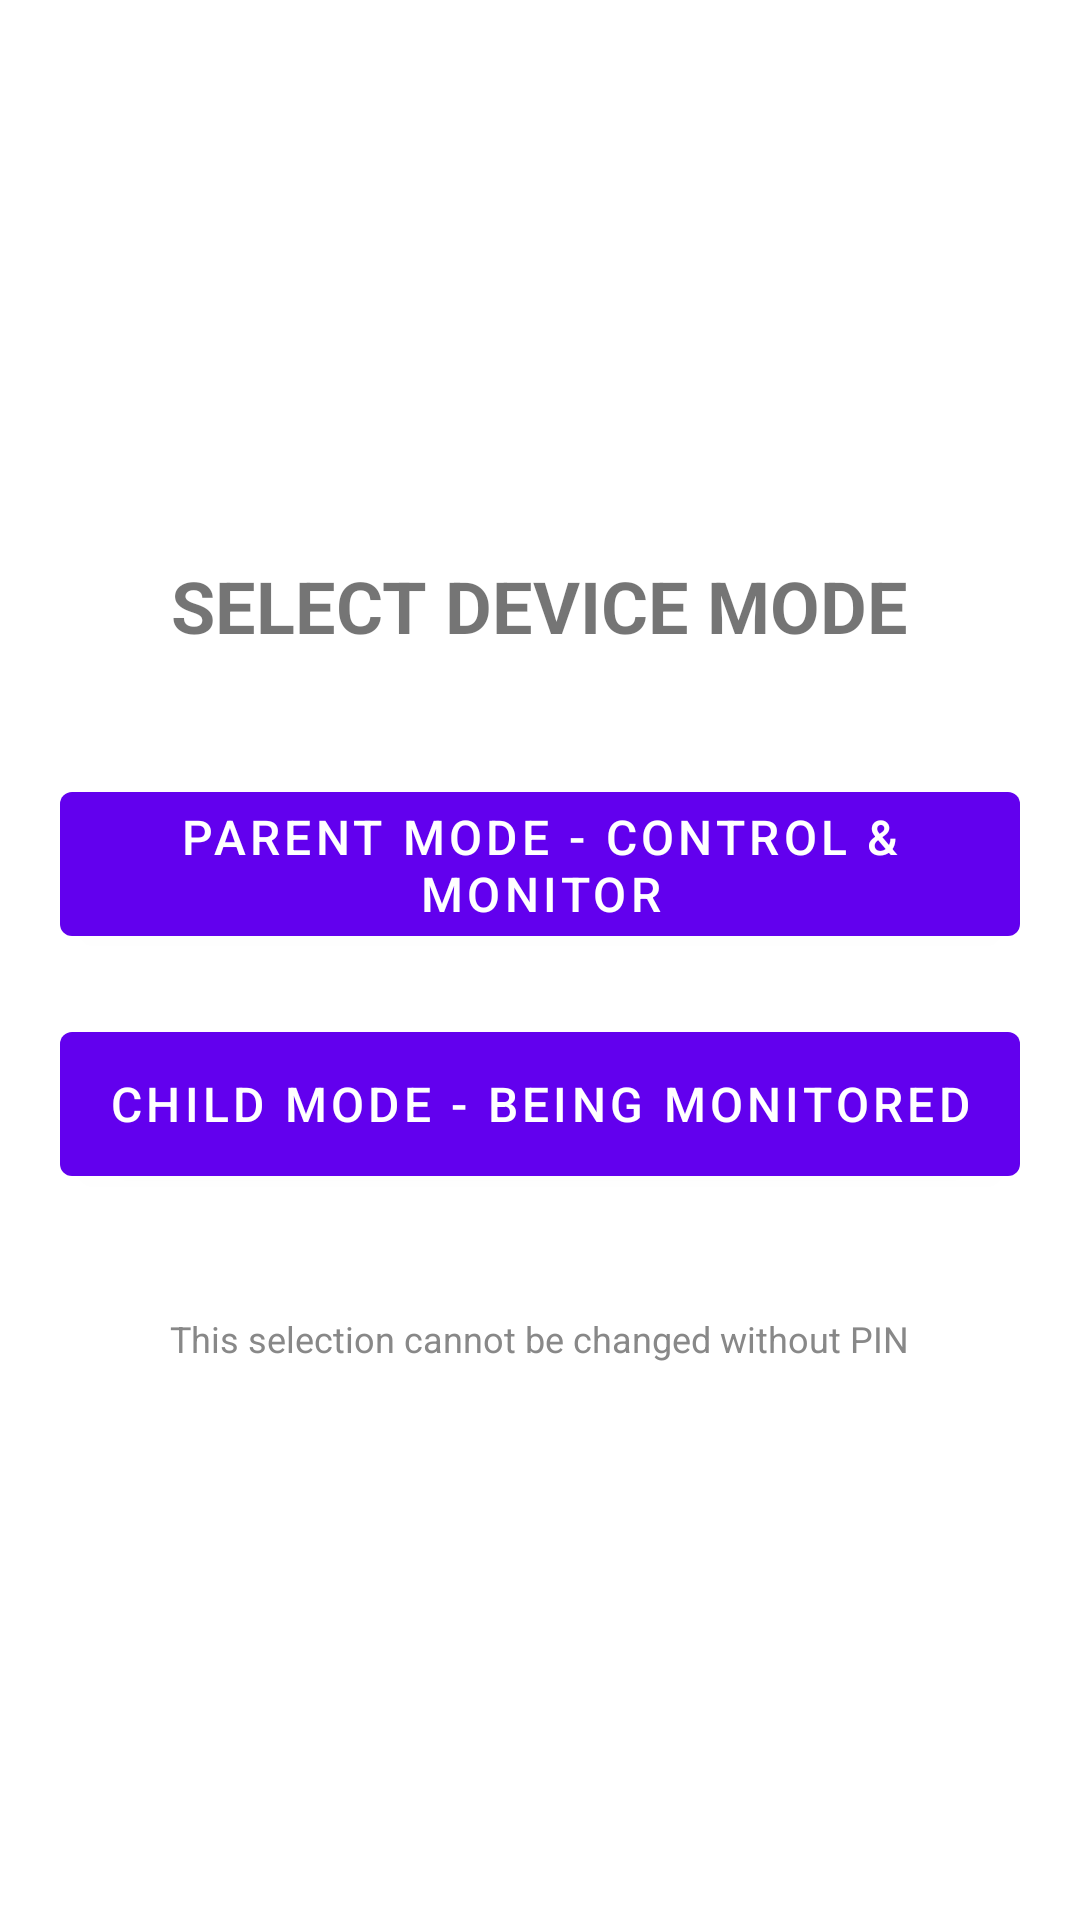

This screen was rendered from an Android layout file. Write that file and the resources it references.
<!-- AndroidManifest.xml: application theme Theme.ParentalControl -->
<!-- res/layout/mode_selection.xml -->
<?xml version="1.0" encoding="utf-8"?>
<LinearLayout xmlns:android="http://schemas.android.com/apk/res/android"
    android:layout_width="match_parent"
    android:layout_height="match_parent"
    android:gravity="center"
    android:orientation="vertical"
    android:padding="20dp">

    <TextView
        android:layout_width="wrap_content"
        android:layout_height="wrap_content"
        android:text="SELECT DEVICE MODE"
        android:textSize="24sp"
        android:textStyle="bold"
        android:layout_marginBottom="40dp" />

    <Button
        android:id="@+id/btn_parent_mode"
        android:layout_width="match_parent"
        android:layout_height="60dp"
        android:text="Parent Mode - Control &amp; Monitor"
        android:textSize="16sp"
        android:layout_marginBottom="20dp" />

    <Button
        android:id="@+id/btn_child_mode"
        android:layout_width="match_parent"
        android:layout_height="60dp"
        android:text="Child Mode - Being Monitored"
        android:textSize="16sp" />

    <TextView
        android:layout_width="wrap_content"
        android:layout_height="wrap_content"
        android:text="This selection cannot be changed without PIN"
        android:textSize="12sp"
        android:textColor="#888888"
        android:layout_marginTop="40dp"
        android:gravity="center" />

</LinearLayout>
<!-- resources referenced by this layout -->
<resources>
  <style name="Theme.ParentalControl" parent="Theme.MaterialComponents.Light.DarkActionBar">
          
          <item name="colorPrimary">@color/purple_500</item>
          <item name="colorPrimaryVariant">@color/purple_700</item>
          <item name="colorOnPrimary">@color/white</item>
          <item name="colorSecondary">@color/teal_200</item>
      </style>
  <color name="purple_500">#6200EE</color>
  <color name="purple_700">#3700B3</color>
  <color name="white">#FFFFFF</color>
  <color name="teal_200">#03DAC5</color>
</resources>
